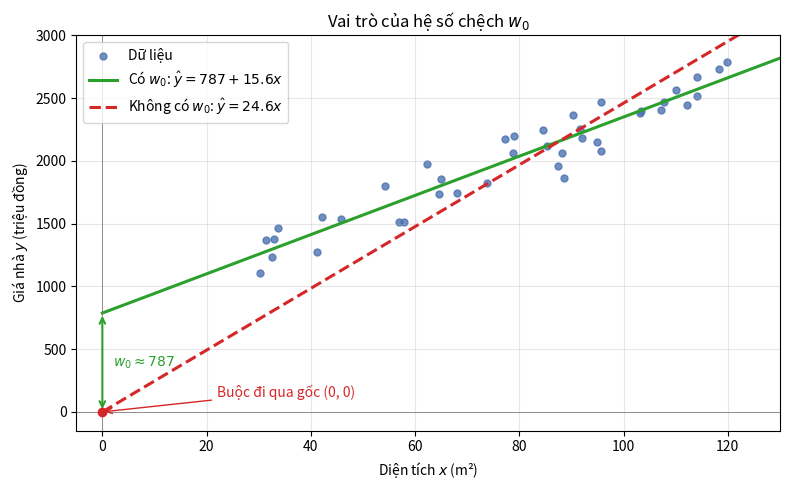

Generate this figure with matplotlib: (Note: this script raises an exception after producing the figure.)
# Minh hoa vai tro cua he so chech w0 trong hoi quy tuyen tinh
import numpy as np
import matplotlib.pyplot as plt

rng = np.random.default_rng(0)
x = rng.uniform(30, 120, 40)                   # dien tich (m2)
y = 800 + 15 * x + rng.normal(0, 120, x.size)  # gia nha (trieu dong)

# Co w0: nghiem binh phuong toi thieu
X_bar = np.column_stack([np.ones_like(x), x])
w0, w1 = np.linalg.lstsq(X_bar, y, rcond=None)[0]
# Khong co w0: duong thang bat buoc di qua goc toa do
w_no = (x @ y) / (x @ x)

xs = np.linspace(0, 130, 200)
fig, ax = plt.subplots(figsize=(8, 5))
ax.scatter(x, y, s=25, color="#4C72B0", alpha=0.8, label="Dữ liệu")
ax.plot(xs, w0 + w1 * xs, color="#2CA02C", lw=2.2,
        label=rf"Có $w_0$: $\hat{{y}} = {w0:.0f} + {w1:.1f}x$")
ax.plot(xs, w_no * xs, color="#D62728", lw=2.2, ls="--",
        label=rf"Không có $w_0$: $\hat{{y}} = {w_no:.1f}x$")
ax.scatter([0], [0], color="#D62728", zorder=5)
ax.annotate("Buộc đi qua gốc (0, 0)", xy=(0, 0), xytext=(22, 120),
            arrowprops=dict(arrowstyle="->", color="#D62728"), color="#D62728")
ax.annotate("", xy=(0, w0), xytext=(0, 0),
            arrowprops=dict(arrowstyle="<->", color="#2CA02C", lw=1.5))
ax.text(2, w0 / 2, rf"$w_0 \approx {w0:.0f}$", color="#2CA02C", va="center")

ax.set_xlim(-5, 130); ax.set_ylim(-150, 3000)
ax.axhline(0, color="gray", lw=0.6); ax.axvline(0, color="gray", lw=0.6)
ax.set_xlabel("Diện tích $x$ (m²)"); ax.set_ylabel("Giá nhà $y$ (triệu đồng)")
ax.set_title("Vai trò của hệ số chệch $w_0$")
ax.legend(loc="upper left"); ax.grid(alpha=0.3)
fig.tight_layout()
fig.savefig("images/he_so_chech.png", dpi=150)
print(w0, w1, w_no)
